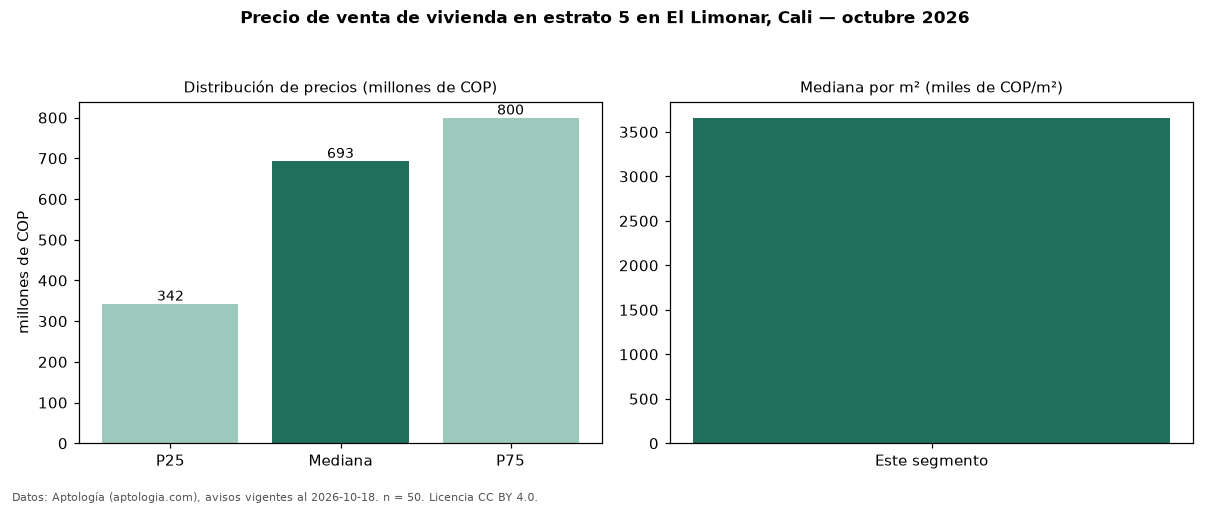

The table this chart was drawn from, first rows:
seccion, metrica, valor, moneda, n
precio, p25, 342500000, COP, 50
precio, mediana, 693030000, COP, 50
precio, p75, 799500000, COP, 50
precio, minimo, 225000000, COP, 50
precio, maximo, 1500000000, COP, 50
m2, mediana_precio_m2, 3658537, COP, 49
m2, area_mediana_m2, 160.0, m2, 49
admin, mediana_admin_mes, 589500, COP, 28
banos, mediana_banos, 3.0, , 
parqueadero, pct_con_parqueadero, 95.7, %, 46
estrato, estrato_mas_frecuente, 5, , 50
habitaciones, 3+, 705000000, COP, 46
fuente, fecha_datos, 2026-10-18, , 
fuente, atribucion, https://www.aptologia.com/venta/cali/el-…, , 
fuente, licencia, CC BY 4.0, , 
